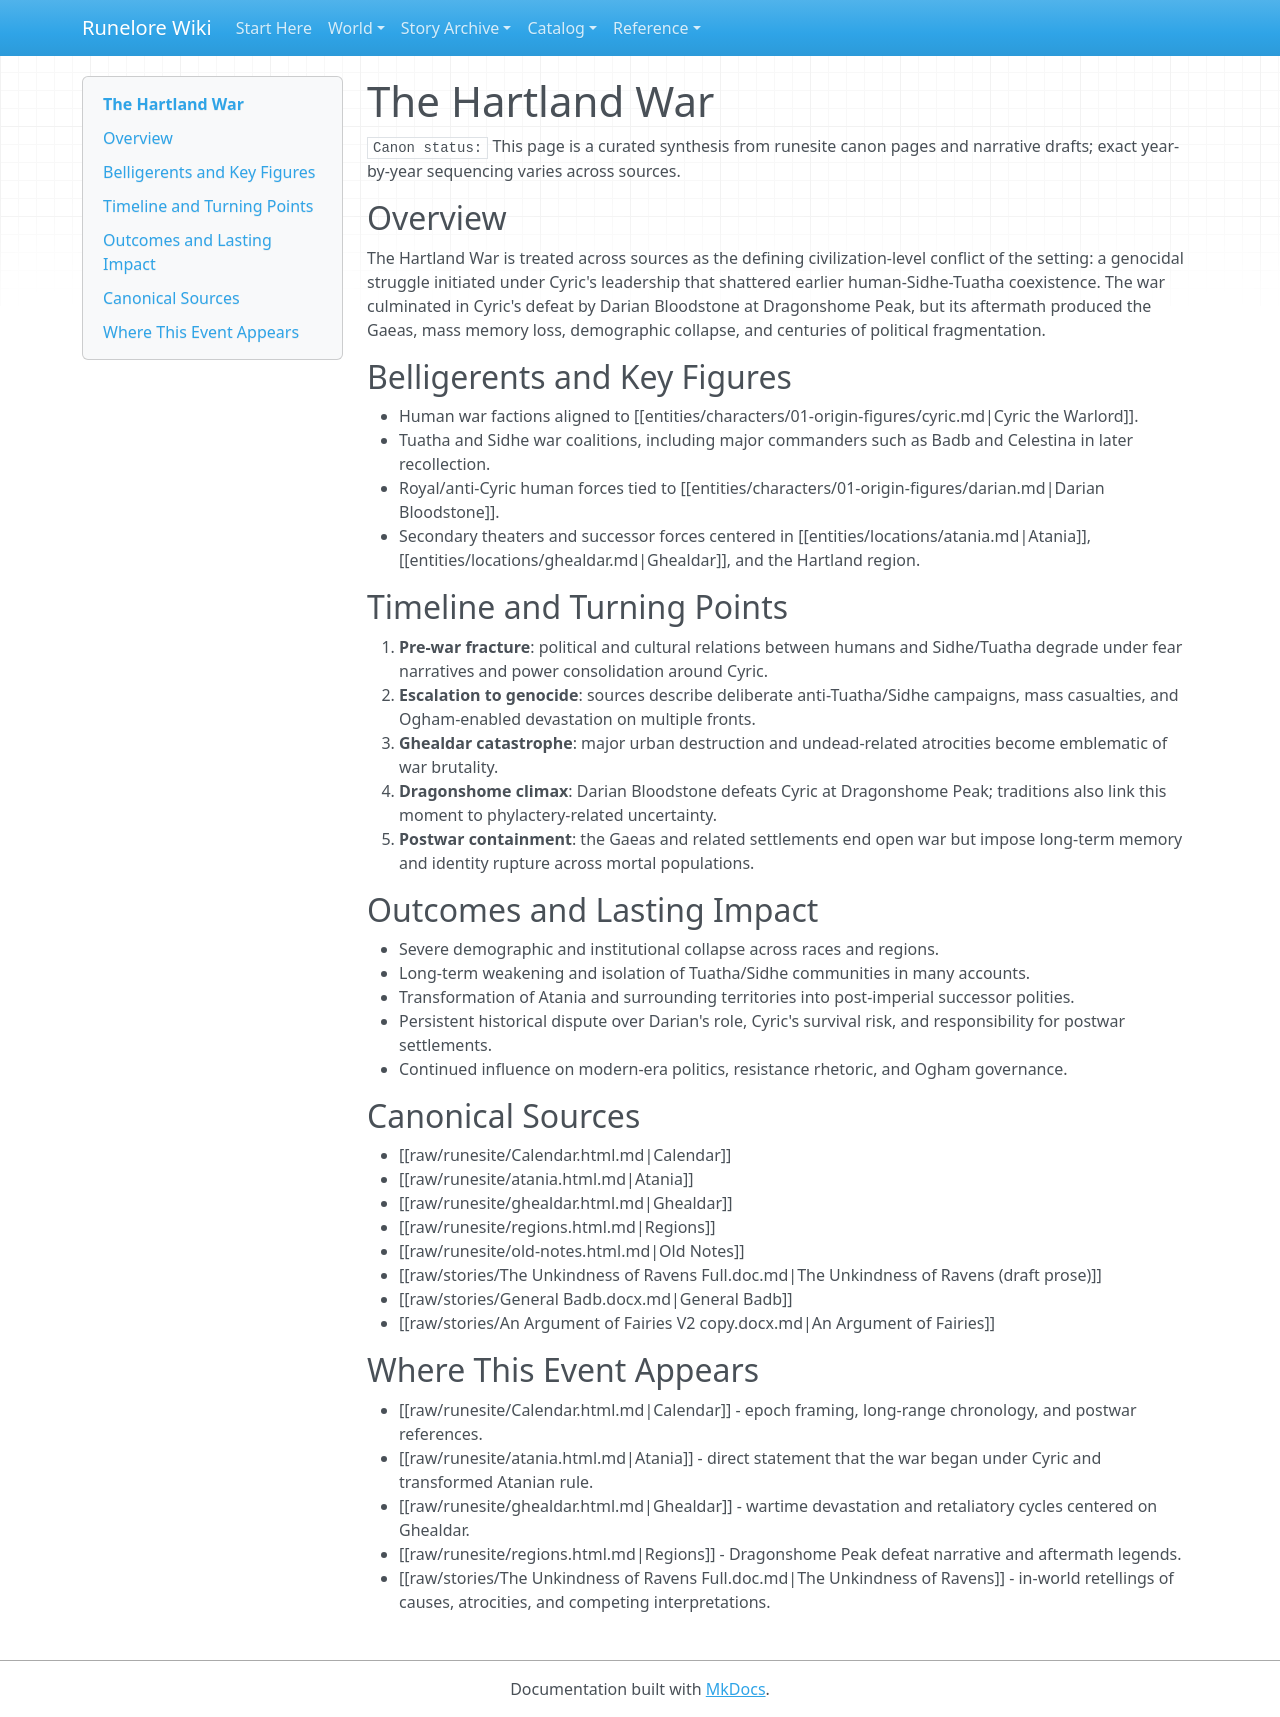

repository: chuff80/runednd · page: entities/history/hartland-war/index.html · generator: mkdocs

# The Hartland War

`Canon status:` This page is a curated synthesis from runesite canon pages and narrative drafts; exact year-by-year sequencing varies across sources.

## Overview

The Hartland War is treated across sources as the defining civilization-level conflict of the setting: a genocidal struggle initiated under Cyric's leadership that shattered earlier human-Sidhe-Tuatha coexistence. The war culminated in Cyric's defeat by Darian Bloodstone at Dragonshome Peak, but its aftermath produced the Gaeas, mass memory loss, demographic collapse, and centuries of political fragmentation.

## Belligerents and Key Figures

- Human war factions aligned to [[entities/characters/01-origin-figures/cyric.md|Cyric the Warlord]].
- Tuatha and Sidhe war coalitions, including major commanders such as Badb and Celestina in later recollection.
- Royal/anti-Cyric human forces tied to [[entities/characters/01-origin-figures/darian.md|Darian Bloodstone]].
- Secondary theaters and successor forces centered in [[entities/locations/atania.md|Atania]], [[entities/locations/ghealdar.md|Ghealdar]], and the Hartland region.

## Timeline and Turning Points

1. **Pre-war fracture**: political and cultural relations between humans and Sidhe/Tuatha degrade under fear narratives and power consolidation around Cyric.
2. **Escalation to genocide**: sources describe deliberate anti-Tuatha/Sidhe campaigns, mass casualties, and Ogham-enabled devastation on multiple fronts.
3. **Ghealdar catastrophe**: major urban destruction and undead-related atrocities become emblematic of war brutality.
4. **Dragonshome climax**: Darian Bloodstone defeats Cyric at Dragonshome Peak; traditions also link this moment to phylactery-related uncertainty.
5. **Postwar containment**: the Gaeas and related settlements end open war but impose long-term memory and identity rupture across mortal populations.

## Outcomes and Lasting Impact

- Severe demographic and institutional collapse across races and regions.
- Long-term weakening and isolation of Tuatha/Sidhe communities in many accounts.
- Transformation of Atania and surrounding territories into post-imperial successor polities.
- Persistent historical dispute over Darian's role, Cyric's survival risk, and responsibility for postwar settlements.
- Continued influence on modern-era politics, resistance rhetoric, and Ogham governance.

## Canonical Sources

- [[raw/runesite/Calendar.html.md|Calendar]]
- [[raw/runesite/atania.html.md|Atania]]
- [[raw/runesite/ghealdar.html.md|Ghealdar]]
- [[raw/runesite/regions.html.md|Regions]]
- [[raw/runesite/old-notes.html.md|Old Notes]]
- [[raw/stories/The Unkindness of Ravens Full.doc.md|The Unkindness of Ravens (draft prose)]]
- [[raw/stories/General Badb.docx.md|General Badb]]
- [[raw/stories/An Argument of Fairies V2 copy.docx.md|An Argument of Fairies]]

## Where This Event Appears

- [[raw/runesite/Calendar.html.md|Calendar]] - epoch framing, long-range chronology, and postwar references.
- [[raw/runesite/atania.html.md|Atania]] - direct statement that the war began under Cyric and transformed Atanian rule.
- [[raw/runesite/ghealdar.html.md|Ghealdar]] - wartime devastation and retaliatory cycles centered on Ghealdar.
- [[raw/runesite/regions.html.md|Regions]] - Dragonshome Peak defeat narrative and aftermath legends.
- [[raw/stories/The Unkindness of Ravens Full.doc.md|The Unkindness of Ravens]] - in-world retellings of causes, atrocities, and competing interpretations.
